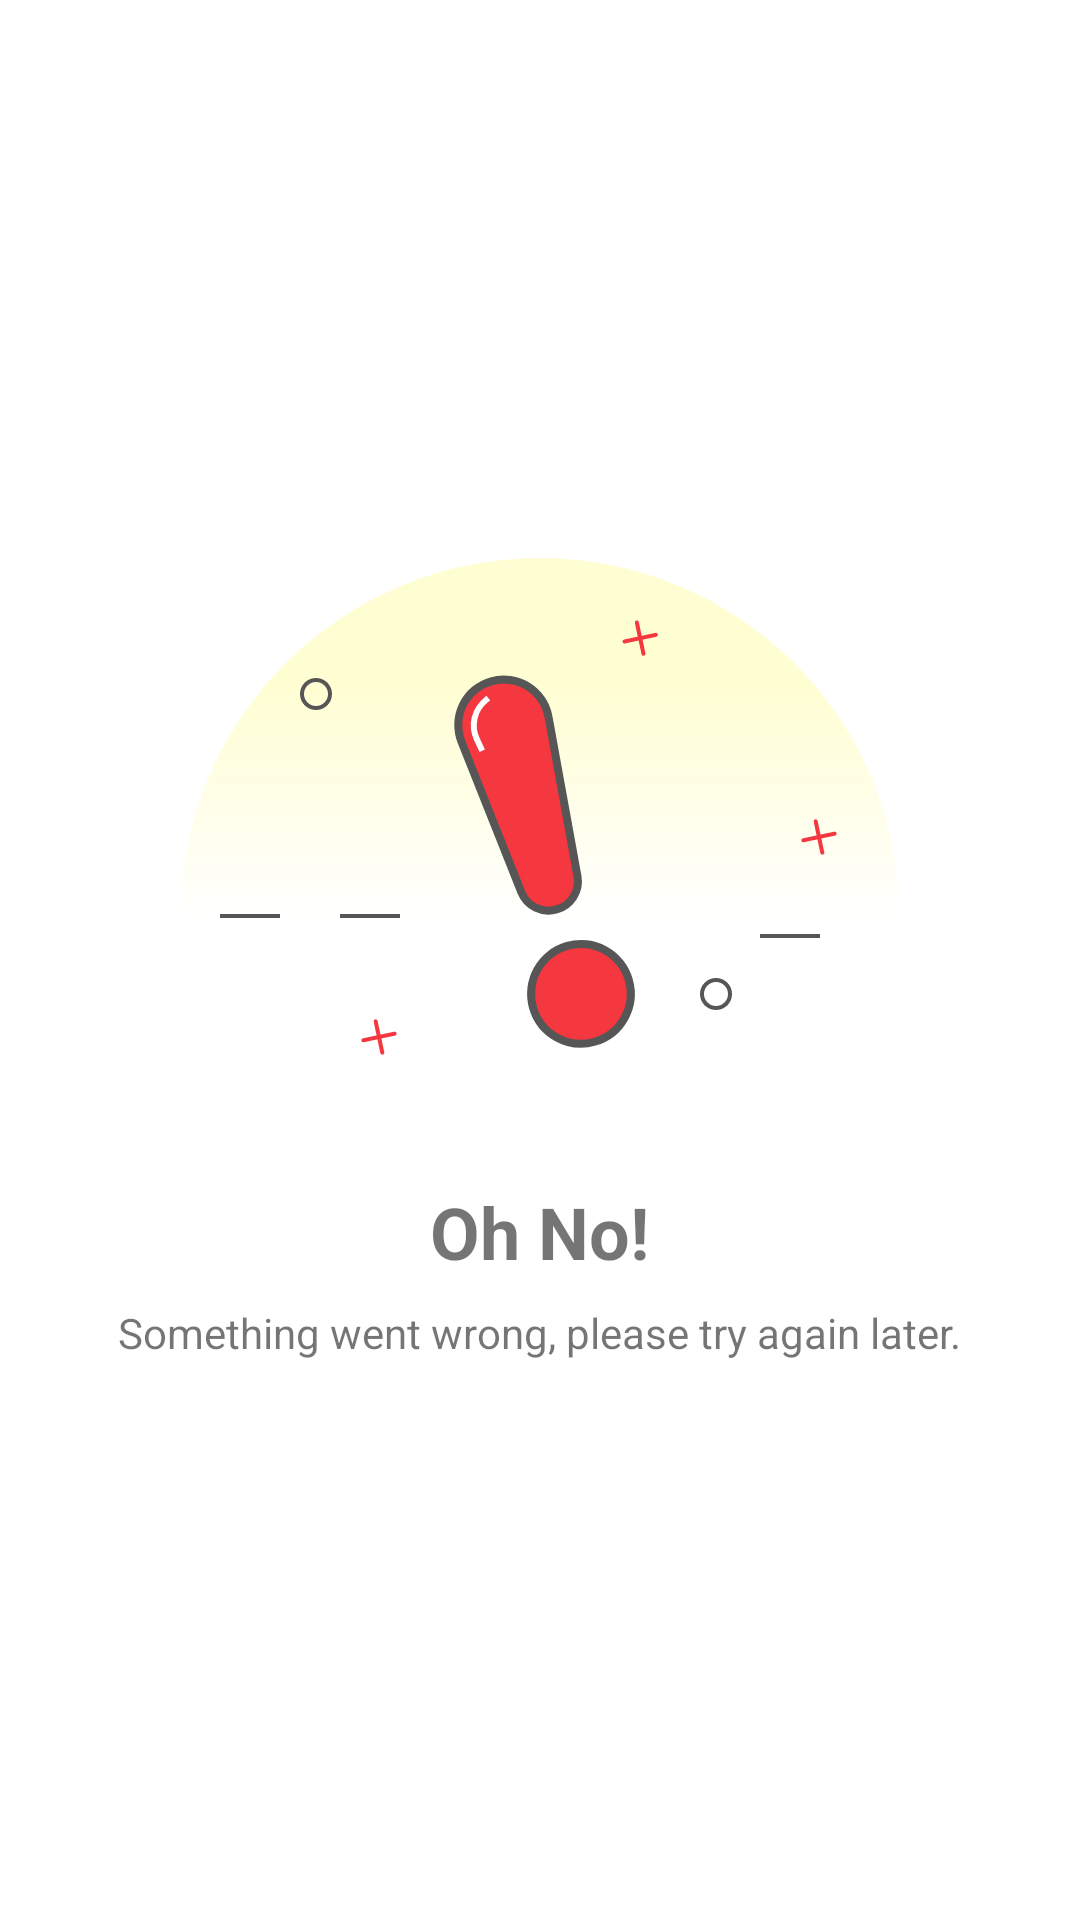

This screen was rendered from an Android layout file. Write that file and the resources it references.
<!-- AndroidManifest.xml: application theme Theme.MovieCatalogue -->
<!-- res/layout/notify_layout.xml -->
<?xml version="1.0" encoding="utf-8"?>
<LinearLayout xmlns:android="http://schemas.android.com/apk/res/android"
    android:layout_width="match_parent"
    android:layout_height="match_parent"
    android:orientation="vertical"
    android:gravity="center">
    
    <ImageView
        android:id="@+id/iv_notify"
        android:layout_width="240dp"
        android:layout_height="240dp"
        android:src="@drawable/ic_error"
        android:contentDescription="@string/error_logo"/>

    <TextView
        android:id="@+id/tv_headline"
        android:layout_width="wrap_content"
        android:layout_height="wrap_content"
        android:layout_marginTop="-32dp"
        android:text="@string/error_headline"
        android:textSize="24sp"
        android:textStyle="bold"/>

    <TextView
        android:id="@+id/tv_message"
        android:layout_width="wrap_content"
        android:layout_height="wrap_content"
        android:layout_marginTop="8dp"
        android:text="@string/error_message"/>

</LinearLayout>
<!-- resources referenced by this layout -->
<resources>
  <!-- drawable ic_error: vector/xml drawable (drawable, 4704 chars, omitted) -->
  <string name="error_headline">Oh No!</string>
  <string name="error_logo">Error Logo</string>
  <string name="error_message">Something went wrong, please try again later.</string>
  <style name="Theme.MovieCatalogue" parent="Theme.MaterialComponents.DayNight.NoActionBar">
          
          <item name="colorPrimary">@color/red_500</item>
          <item name="colorPrimaryVariant">@color/red_700</item>
          <item name="colorOnPrimary">@color/white</item>
          
          <item name="colorSecondary">@color/yellow_300</item>
          <item name="colorSecondaryVariant">@color/yellow_700</item>
          <item name="colorOnSecondary">@color/black</item>
          
          <item name="android:statusBarColor" tools:targetApi="l">?attr/colorPrimaryVariant</item>
          
          <item name="materialAlertDialogTheme">@style/ThemeOverlay.App.MaterialAlertDialog</item>
      </style>
  <color name="red_500">#FFF5373F</color>
  <color name="red_700">#FFD32237</color>
  <color name="white">#FFFFFFFF</color>
  <color name="yellow_300">#FFFFF17A</color>
  <color name="yellow_700">#FFFFC53A</color>
  <color name="black">#FF000000</color>
  <style name="ThemeOverlay.App.MaterialAlertDialog" parent="ThemeOverlay.MaterialComponents.MaterialAlertDialog">
          <item name="colorSecondary">@color/red_500</item>
      </style>
</resources>
